Dataset: flowers (GitHub, gaganmanku96/Flower-Classification). Classes: daisy, dandelion, rose, sunflower, tulip.

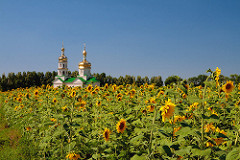
Label: sunflower

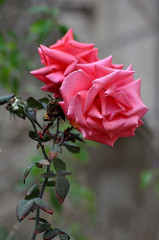
Label: rose

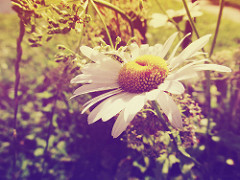
Label: daisy

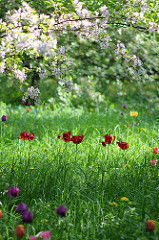
Label: tulip

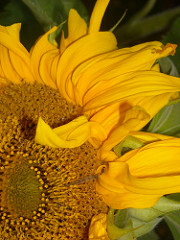
Label: sunflower

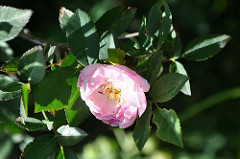
Label: rose
